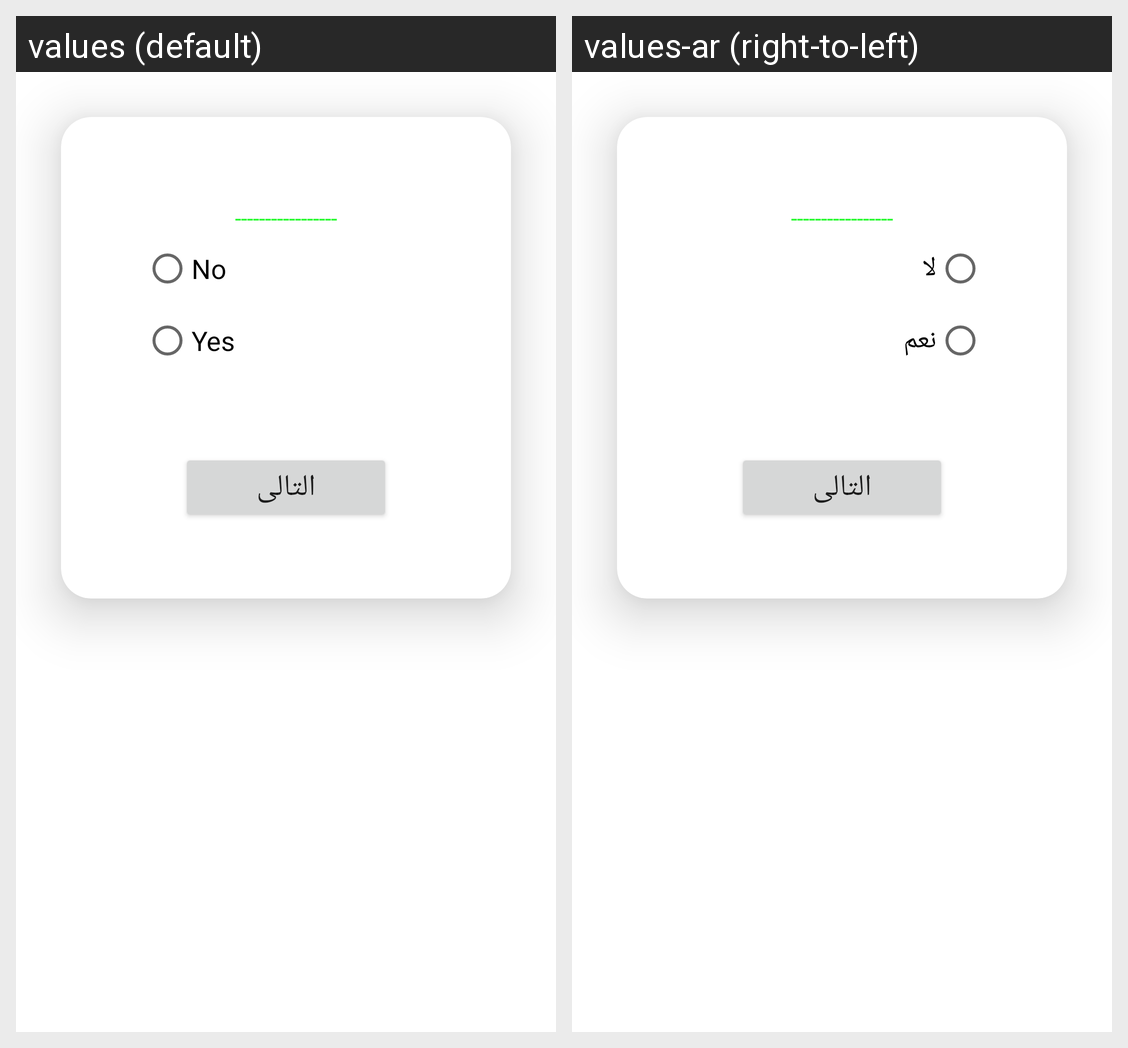

The same Android screen rendered under two of its app's locales, left to right. List the strings drawn on it with the default value and each locale's translation.
Android screen res/layout/fragment_show_q_illlioni_iist1.xml rendered under 2 locales, left to right: values (default), values-ar (right-to-left). Device: Nexus 5 (rendered at 1080×1920; each locale shown at half size, 540×960, under a caption strip naming it); theme Theme.Mente.
Strings drawn on this screen, with the default value and each locale's value (text and hints the layout hard-codes, and strings that could not be matched under every locale, appear in the picture but are not listed):

no
  values: No
  values-ar: لا

yes
  values: Yes
  values-ar: نعم
